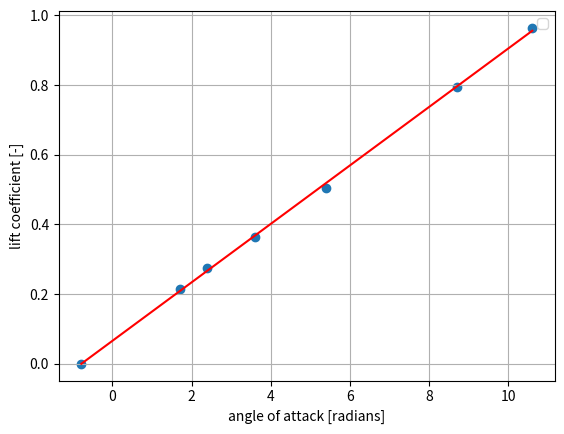

Write Python code to recreate this figure.

import numpy as np
import scipy.io as sc
import math
import matplotlib.pyplot as plt
"""
#cl-cd series 1
mat1 = np.matrix([[7000,248,1.7,745,803,367,13.8],
                     [7000,221,2.5,641,687,400,11.8],
                     [6980,188,3.7,548,593,430,9.2],
                     [7000,162,5.5,456,502,470,7.8],
                     [7000,140,7.7,438,472,497,6.8],
                     [6980,120,10.6,456,507,515,5.8]])
#elevator trim curve
mat2 = np.matrix([[7120,162,5.5,-0.2,2.6,0,472,513,580,8.5],
                [7420,152,6.3,-0.7,2.6,-11,465,506,602,7.8],
                [7730,142,7.4,-1.2,	2.6,-29,462,500,626,6.5],
                [8020,133,8.6,-1.7,2.6,-37,456,494,644,5.8],
                [7390,172,4.6,0.1,2.6,17,471,512,671,8.2],
                [7130,182,4.1,0.5,2.6,36,476,516,681,9.2],
                [6780,192,3.5,0.7,2.6,58,483,523,700,10.5]])

#cg shift 
mat3 = np.matrix([[7240,165,5.2,0,2.8,0,471,511,735,8.0],
                    [7290,167,5.2,-0.7,2.8,-17,469,	511,773,8.2]])

#thrust computations from thrust.exe for first measurement series, in N
thrust = np.matrix([[3349.31, 3756.94],
                    [2821.05, 3133.59],
                    [2384.87, 2699.04],
                    [1876.38, 2208],
                    [1858.28, 2111.42],
                    [2104.39, 2495.74]])

#thrust computations from thrust.exe for second measurement series, in N
# non standardized
thrust2 = np.matrix([[1990.94, 2286.60],
                     [2005.42, 2306.69],
                     [2053.98, 2337.53],
                     [2073.09, 2358.38],
                     [1945.13, 2237.69],
                     [1917.62, 2198.03],
                     [1898.25, 2174.97]])

#thrust computations from thrust.exe for second measurement series, in N
# standardized
thrust2_s =np.matrix([[1346.94, 1346.94],
                      [1401.15, 1401.15],
                      [1460.50, 1460.50],
                      [1514.92, 1514.92],
                      [1318.04, 1318.04],
                      [1266.70, 1266.70],
                      [1211.88, 1211.88]])

# paramters
W_empty = 9165*0.453592 #kg
blockfuel = 4100 #lbs

masspas = np.array([90,102,80,83,94,84,74,79,103]) #kg
"""
#%%----------- REFERENCE DATA -------------------------

#cl-cd series 1
mat1 = np.matrix([[5010,249,1.7,798,813,360,12.5],
                  [5020,221,2.4,673,682,421,10.5],
                  [5020,192,3.6,561,579,447,8.8],
                  [5030,163,5.4,463,484,478,7.2],
                  [5020,130,8.7,443,467,532,6.0],
                  [5110,118,10.6,474,499,570,5.2]])
#elevator trim curve
mat2 = np.matrix([[6060,161,5.3,0.0,2.8,0,462,486,664,5.5],
                 [6350,150,6.3,-0.4,2.8,-23,458,482,694,4.5],
                 [6550,140,7.3,-0.9,2.8,-29,454,477,730,3.5],
                 [6880,130,8.5,-1.5,2.8,-46,449,473,755,2.5],
                 [6160,173,4.5,0.4,2.8,50,465,489,798,5.0],
                 [5810,179,4.1,0.6,2.8,40,472,496,825,6.2],
                 [5310,192,3.4,1.0,2.8,83,482,505,846,8.2]])

#cg shift 
mat3 = np.matrix([[5730,161,5.3,0.0,2.8,0.0,471,493,881,5.0],
                  [5790,161,5.3,-0.5,2.8,-30,468,490,910,5.0]])

#payload
# paramters
W_empty = 9165*0.453592 #kg
blockfuel = 4050 #lbs
masspas = np.array([95,92,74,66,61,75,78,86,68])    #kg

#thrust computations from thrust.exe for first measurement series, in N
thrust = np.matrix([[3643.31,3746.28],
                    [2981.71,3043.24],
                    [2387.31,2513.22],
                    [1849.27,2001.01],
                    [1870.85,2052.96],
                    [2181.51,2376.47]])

#thrust computations from thrust.exe for second measurement series, in N
# non standardized
thrust2 = np.matrix([[1902.21,2076.74],
                     [1944.49,2121.72],
                     [1979.24,2151.74],
                     [2013.76,2194.72],
                     [1872.26,2043.56],
                     [1873.10,2042.27],
                     [1850.74,2010.33]])


#%% data unit conversion
bf_kg = blockfuel*0.453592  #kg
#mat1 
h_mat1 = mat1[:,0]*0.3048           # m
IAS_mat1 = mat1[:,1]*0.514444       # m/s
TAT_mat1 = mat1[:,6]+273.15         #temperature
FFL_mat1 = mat1[:,3]* (1/7936.64)   # kg/s
FFR_mat1 = mat1[:,4]* (1/7936.64)   #kg/s
WF_mat1 = mat1[:,5]* 0.453592       #kg
WF_mat1_lbs = mat1[:,5]              #lbs needed for cg 
AOA_mat1 = mat1[:,2]                #degree  

#mat2
h_mat2 = mat2[:,0]*0.3048           # m
IAS_mat2 = mat2[:,1]*0.514444       # m/s
TAT_mat2 = mat2[:,9]+273.15         #KELVIN
DE_mat2 = mat2[:,3]                 #degrees
DETR_mat2 = mat2[:,4]               #degrees
Fe_mat2 = mat2[:,5]                 #N
FFL_mat2 = mat2[:,6]* (1/7936.64)   # kg/s
FFR_mat2 = mat2[:,7]* (1/7936.64)   #kg/s
WF_mat2 = mat2[:,8]* 0.453592       #kg
WF_mat2_lbs = mat2[:,8]              #lbs needed for cg 
AOA_mat2 = mat2[:,2]                #degrees 

#mat3
h_mat3 = mat3[:,0]*0.3048           # m
IAS_mat3 = mat3[:,1]*0.514444       # m/s
TAT_mat3 = mat3[:,9] +273.15        #KELVIN
DE_mat3 = mat3[:,3]                 #degrees
DETR_mat3 = mat3[:,4]               #degrees
Fe_mat3 = mat3[:,5]                 #N
FFL_mat3 = mat3[:,6]* (1/7936.64)   # kg/s
FFR_mat3 = mat3[:,7]* (1/7936.64)   #kg/s
WF_mat3 = mat3[:,8]* 0.453592       #kg
WF_mat3_lbs = mat3[:,8]             #lbs needed for cg 
AOA_mat3 = mat3[:,2]                #DEGREE  

#thrust
Tleft = thrust[:,0]                  # N
Tright = thrust[:,1]                 # N
Tleft2 = thrust2[:,0]                # N
Tright2 = thrust2[:,1]               # N
"""
Tleft2_s = thrust2_s[:,0]            # N
Tright2_s = thrust2_s[:,1]           # N
"""
#constants 
g0=9.81 #not needed for x cg calculation
S=30.00  #m^2
mf_s=0.048 #kg/sec, standard engine fuel flow per engine
c= 2.0569 #m, average chord
b= 15.911 #m, wing span
A= b**2 / S

rho0=1.225   #kg/m^3 
p0=101325    #N/m^2 = Pa
T0=288.15    #K
R=287.05     #gas constant, [m^2 / K*sec^2]
lamb=-0.0065 #lambda for ISA pressure calculations
gamma=1.4    #ratio specific heats
D_engine = 0.69    #diameter engine [m] average of range given in source: https://www.forecastinternational.com/archive/disp_pdf.cfm?DACH_RECNO=925
A_engine = ((D_engine)**2)     #area e5ngine [m^2]
Ws = 60500      #N, needed for  reduced airspeed & standardization
#%% Calibration

#convert indicated air speed to calibrated air speed, appendix A
def ias_cas(ias):
    cas = ias - 2*0.514444
    return cas

#convert inidcated mach number to calibrated mach number WHERE DO WE USE THIS??
def im_cm(im): 
    if im>0.4 and im<0.705:
        cm=im-0.007
    else: 
        cm=0
    return cm

#get pressure at altitude 
def pressure(hp):
    p=p0 * (1 + (lamb*hp)/T0) ** (- g0 / (lamb * hp))
    return p 

#calculated air density from perfect gas law
def density(p, T):
    rho = p / (R * T)
    return rho 

def mach(Vc, p):
    M=math.sqrt( (2/(gamma-1)) * ((1+ (p0/p)* ((1 + (gamma-1) / (2*gamma) * (rho0/p0 ) * Vc**2 )**(gamma/(gamma-1)) -1 ))**((gamma-1)/gamma)-1))
    return M

#corrected static air temperature for ram rise
def temperature(TAT, M):
    T = TAT / (1 + (gamma-1)/2 * M**2)    
    return T

#calculate true airspeed
def Vtrue(M, T):
    Vt=M*math.sqrt(gamma * R * T)
    return Vt
    
#equivalent airspeed
def Vequivalent(rho, Vt):
    Ve=Vt * math.sqrt(rho/rho0)
    return Ve

#drag curve
def drag(Tp, AOA):
    D =  Tp * math.cos(math.radians(AOA))   #CHECK IF ALPHA IS AOA -> must be radians!
    return D

# reduced velocity
def Vreduction(W, Ve):
    Vred = Ve * math.sqrt(Ws / W)  #Reduced airspeed
    return (Vred)

#%% OBTAIN FUEL MOMENT (FM) POLYNOMIAL FOR CG CALCULATIONS (NOTE: entire section is based on table E2 and is in lbs and inches)
FM_MOMENTS = [298.16, 591.18,879.08,1165.42,1448.40,1732.53,2014.80,2298.84,2581.92,2866.30,3150.18,3434.52,3718.52,4003.23,4287.76,4572.24,
               4856.56,5141.16,5425.64,5709.90,5994.04,6278.47,6562.82,6846.96,7131.00,7415.33,7699.60,7984.34,8269.06,8554.05,8839.04,9124.80,
               9410.62,9696.97,9983.40,10270.08,10556.84,10843.87,11131.00,11418.20,11705.50,11993.31,12281.18,12569.04,12856.86,13144.73,
               13432.48,13720.56,14008.46,14320.34] # ALL FUEL MOMENTS GIVEN
FM_MOMENTS = [i * 100 for i in FM_MOMENTS] # ALL FUEL MOMENTS * 100
FM_WEIGHTS = [100,200,300,400,500,600,700,800,900,1000,1100,1200,1300,1400,1500,1600,1700,1800,1900,2000,2100,2200,2300,2400,2500,2600,2700,2800,
              2900,3000,3100,3200,3300,3400,3500,3600,3700,3800,3900,4000,4100,4200,4300,4400,4500,4600,4700,4800,4900,5008,] #ALL FUEL MASSES
### OBTAINING POLYNOMIAL -> COPY THIS TO CG FUEL CALC
"""
plt.scatter(FM_WEIGHTS,FM_MOMENTS)
plt.xlabel('FM_WEIGHTS')
plt.ylabel('FM_MOMENTS')
plt.grid()
FMPOLY =np.polyfit(FM_WEIGHTS,FM_MOMENTS,1)
FMPOLY_t=np.poly1d(FMPOLY)
plt.plot(FM_WEIGHTS,FMPOLY_t(FM_WEIGHTS),"r-")
plt.title('FM_MOMENTS VS FM_WEIGHTS')
print("FM_y=%.6fx+%.6f"%(FMPOLY[0],FMPOLY[1])) 
##POLYNOMIAL SEEMS LINEAR ! CHECK THIS, OTHERWISE CHANGE ORDER
"""
#%% Center of gravity 
#unit conversions to SI
inc_m=0.0254
m_inc=1/0.0254
pound_kg=0.453592 
ft_m=0.3048
lbsin_kgm = 1/86.796166214519 # lbs inches to kg m

#change everything so that unit change xcg only happens at the end

#passenger weights [kg]
WP1=masspas[0]
WP2=masspas[1]
WL1=masspas[3]
WR1=masspas[4]
WL2=masspas[5]
WR2=masspas[6]
WL3=masspas[7]
WR3=masspas[8]
WCO=masspas[2]
# passenger distances from tip [m]
x0=131*inc_m
x1=214*inc_m
x2=251*inc_m
x3=288*inc_m
xC=170*inc_m
# baggage distances (only use if necessary) [m] from tip
x_nose_b = 74*inc_m
x_aft1_b = 321*inc_m
x_aft1_b = 338*inc_m

W_payload =WP1+WP2+WL1+WR1+WL2+WR2+WL3+WR3+WCO  #[kg]

def centerofgravity(x3R, WF):
    #IMPORTANT READ BELOW:
    #ensure that all calculations are done for kg and meters not inches and lbs!!!
    #WF has to be an entry of the WF_MAT_LBS matrices,  not the [kg] ones!
    #empty weight
    ew_arm=291.65*inc_m # [m] mass balance report
    ew_moment=W_empty*ew_arm  # [kg m]
    xcg_BEM = 291.65*inc_m
    #payload 
    payload_moment=(WP1+WP2)*x0+(WL1+WR1)*x1+(WL2+WR2)*x2+(WL3)*x3+(WR3)*x3R+WCO*xC # [kg m]
    #ZFM CG
    xcg_ZFM = (payload_moment + ew_moment)/(W_payload + W_empty) # [m ]
    #fuel
    W_fuel_lbs= float(blockfuel - WF)            # [lbs]!!!
    W_fuel= float(blockfuel - WF)*pound_kg      #[kg]
    fuel_moment_lbs = 285.2562*W_fuel_lbs +989.5738 # polynomial obtained earlier (has to be changed manually)
    fuel_moment= fuel_moment_lbs*lbsin_kgm   #from lbs in to kg m , current unit [kg  m]
    #RAMP MASS(RM) CG
    xcg_RM = ((payload_moment + ew_moment+ fuel_moment)/(W_payload + W_empty+ W_fuel))
    return xcg_BEM, xcg_ZFM, xcg_RM
### plot of xcg rm change due to wf

xcgRM = []
WF_RM = []
for i in range(0,len(WF_mat1_lbs)):
    
    WF = float(WF_mat1_lbs[i])
    xcgs = centerofgravity(x3, WF)
    xcgRM1 = xcgs[2] 
    xcgRM.append(xcgRM1)
    WF_RM.append(WF)
"""
plt.figure(1)
plt.scatter(xcgRM, WF_RM)
plt.ylabel('WF [kg]')
plt.xlabel('xcg_RM from tip [m]')
plt.title('XCG_RM vs WF')
plt.grid()

### check whether ZFM xcg matches curve for fuel in wing
xcg1 = []
FUELinwing1 = []
for i in range(0,len(FM_WEIGHTS)):
    WF = float(FM_WEIGHTS[i])
    FUELinwing = float(blockfuel - WF)*pound_kg
    xcgs = centerofgravity(x3, WF)
    xcgRM1 = xcgs[2] 
    xcg1.append(xcgRM1)
    FUELinwing1.append(FUELinwing)
    
plt.figure(2)
plt.scatter(xcg1, FUELinwing1)
plt.scatter(xcgs[1], 0)
plt.ylabel('FUELinwing [kg]')
plt.xlabel('xcg_RM from tip [m]')
plt.title('XCG_RM vs FUELinwing')
plt.grid()
"""
# conclusion: slight discrepancy due to table E2: wing can never be totally empty!

#%% Measurement set 1 

def weight(WF):
    W=(W_empty+bf_kg+W_payload- WF )* g0
    return W

# Lift and drag coefficient
Cl_mat1_list=[]
Cd_mat1_list=[]
alpha=[]
Tp=[]

for i in range(0,len(Tleft)):
    Tprop=float(Tleft[i])+float(Tright[i])
    Tp.append(Tprop)
    

for i in range(0,len(IAS_mat1)):
    hp=float(h_mat1[i])
    ias=float(IAS_mat1[i])
    W=float(weight(WF_mat1[i]))
    cas=ias_cas(ias)
    Vc=cas
    p=pressure(hp)
    M=mach(Vc,p)
    TAT=float(TAT_mat1[i])
    T=temperature(TAT, M)
    rho=density(p, T)
    Vt=Vtrue(M, T)
    a1 = float(AOA_mat1[i])
    Tprop = float(Tp[i])
    D=drag(Tprop, a1)             
    
    alpha.append(a1)
    Cl = (2 * W) / (rho * (Vt ** 2) * S)              # Lift coefficient [-]
    Cd = (2 * D) / (rho * (Vt **2) * S)
    Cl_mat1_list.append(Cl)
    Cd_mat1_list.append(Cd)
   
#%% CL-alpha curve

#FIRST ORDER
#ROOT INSERTED
z=np.polyfit(alpha,Cl_mat1_list,1)
t=np.poly1d(z)
alphacl0 = -z[1]/z[0]
rootcl0 = 0
alphalist = np.linspace(alphacl0,float(max(AOA_mat1)),100)
CLA_CL = Cl_mat1_list.copy()
CLA_ALPHA = alpha.copy()
CLA_ALPHA.insert(0,alphacl0)
CLA_CL.insert(0,rootcl0)

plt.figure(1)
plt.scatter(CLA_ALPHA,CLA_CL)
plt.xlabel('angle of attack [radians]')
plt.ylabel('lift coefficient [-]')
plt.legend()
plt.grid()
plt.plot(CLA_ALPHA,t(CLA_ALPHA),"r-")
print("y=%.6fx+%.6f"%(z[0],z[1])) 
plt.show()

CLA_GRAD = z[0]
print("CLalpha = ",CLA_GRAD*57.2957795)
#%% Cd-alpha curve
"""
#SECOND ORDER
plt.figure(2)
plt.scatter(alpha,Cd_mat1_list)
plt.xlabel('angle of attack [degrees]')
plt.ylabel('drag coefficient [-]')
plt.title('DRAG - ALPHA')
plt.grid()
zz=np.polyfit(alpha,Cd_mat1_list,2)
tt=np.poly1d(zz)    
plt.plot(alphalist,tt(alphalist),"r-")
plt.legend()
plt.show()
"""
#%% Cl-Cd curve
#(HIGHER ORDER) 
#THE ROOT (CD0) IS FOUND BY FITTING A 4TH ORDER POLYNOMIAL 
#THEN THE ROOT IS ADDED AND A 3RD ORDER POLY IS FITTED ON THE RESULT
ROOTPOLY=np.polyfit(Cd_mat1_list[0:5],Cl_mat1_list[0:5],4)
ROOTt2=np.poly1d(ROOTPOLY)
t2root = np.real((np.roots(ROOTt2))[3])
CLCD_CL = Cl_mat1_list.copy()
CLCD_CD = Cd_mat1_list.copy()
CLCD_CL.insert(0,0)
CLCD_CD.insert(0,t2root)
"""
plt.figure(3)
plt.scatter(CLCD_CD, CLCD_CL)
plt.xlabel('drag coefficient [-]')
plt.ylabel('lift coefficient [-]')
plt.title('LIFT - DRAG')
plt.grid()
CDCL=np.polyfit(CLCD_CD[0:3],CLCD_CL[0:3],3)
t2=np.poly1d(CDCL)
cdlist = np.linspace(t2root,CLCD_CD[2],100)
CDCL_rest = np.polyfit(CLCD_CD[2:7],CLCD_CL[2:7],3)
t2_rest =np.poly1d(CDCL_rest)
cdlist_rest = np.linspace(CLCD_CD[2],CLCD_CD[6],100)
plt.plot(cdlist_rest,t2_rest(cdlist_rest),"r-")
plt.plot(cdlist,t2(cdlist),"r-")
plt.show()
"""
print("CD0=", t2root)


#%% Cl^2-Cd plot
#FIRST ORDER
Cl2_mat1_list=[]

for i in range(0, len(Cl_mat1_list)):

    Cl2=(float(Cl_mat1_list[i]))**2

    Cl2_mat1_list.append(Cl2)

#ROOT INSERTED
CL2CD=np.polyfit(Cl2_mat1_list, Cd_mat1_list,1)
t3=np.poly1d(CL2CD)
CL2CD_CL0 = -t3[0]/t3[1]
rootCL2CD0 = 0
CL2CD_CL2 = Cl2_mat1_list.copy()
CL2CD_CD = Cd_mat1_list.copy()
CL2CD_CL2.insert(0,CL2CD_CL0)
CL2CD_CD.insert(0,rootCL2CD0)
"""
plt.figure(4)
plt.scatter(CL2CD_CL2, CL2CD_CD)
plt.xlabel('lift coefficient^2 [-]')
plt.ylabel('drag coefficient [-]')
plt.title('LIFT^2 - DRAG')
plt.grid()
plt.plot(CL2CD_CL2,t3(CL2CD_CL2),"r-")
plt.show()
print('CL^2/CD line gradient =',t3[1])
"""
CL2CDGRAD = t3[1]


#%% Oswald efficiency factor

#CD = CD0 + (CLa * alpha0) ** 2 / (math.pi * A * e) # Drag coefficient [-]
e = 1 / (math.pi * A * CL2CDGRAD)
print('oswald efficiency factor e =', e)

#%% Code for center gravity shit

x3R1=x3          #m
x3R2=134*inc_m
WF1=WF_mat3[0]   #kg
WF2=WF_mat3[1]   #kg

sta_ref=261.56*inc_m     #to define center of gravity with respect to imaginary foward end MAC
xcg1=centerofgravity(x3R1, WF1)[2]-sta_ref
xcg2=centerofgravity(x3R2, WF2)[2]-sta_ref

delta_xcg=xcg2-xcg1   #this turns out negative, define xcg from MAC for it to become positive??  
"""
print('center gravity 1', xcg1, 'm', xcg1*m_inc, 'inch')
print('center gravity 2', xcg2, 'm', xcg2*m_inc, 'inch')
print('change center gravity', delta_xcg, 'm')   
"""

#%% Elevator effectiveness

def elevatoreffectiveness():
    delta_e1 = DE_mat3[0]
    delta_e2 = DE_mat3[1]
    delta_e = delta_e2-delta_e1
    delta_e_rad = np.radians(delta_e)
    W3=float(weight(WF_mat3[0]))    
    
    hp3=float(h_mat3[0])            
    ias3=float(IAS_mat3[0])
    cas3=ias_cas(ias3)
    Vc3=cas3
    p3=pressure(hp3)
    M3=mach(Vc3,p3)
    TAT3=float(TAT_mat3[0])
    T3=temperature(TAT3, M3)
    rho3=density(p3, T3)
    Vt3=Vtrue(M3, T3)
    
    Cm_delta= - (1/ delta_e_rad) * (W3 / (0.5*rho3*(Vt3**2)*S)) *(delta_xcg / c)
    
    return Cm_delta, delta_e_rad

elevator_effectiveness=elevatoreffectiveness()[0]
delta=elevatoreffectiveness()[1]
#print('change trim deflection [rad] = ', delta)
print('Cm delta = ', elevator_effectiveness)

#%% cm alpha

Cmdelta = elevator_effectiveness
alpha2 = []
De2 = []
for i in range(0,len(AOA_mat2)):
    alpha2.append(float(AOA_mat2[i]))
    De2.append(float(DE_mat2[i]))

DE_A = np.polyfit(alpha2,De2, 1)
u = np.poly1d(DE_A)
de_da = u[1]
"""""
plt.figure(6)
plt.scatter(alpha2,De2)
plt.show()
"""
Cmalpha = - Cmdelta * de_da
print('Cm alpha = ', Cmalpha)
Cm0 = 0.0297 # obtained from appendix B
"""
#%% Cm elevator equal
# C_N = C_L (Assummed to be equal)
# 
C_N = CLA_GRAD
CM_TC = -0.0064  #obtained from appendix B
Tp2=[]
for i in range(0,len(Tleft2)):
    Tprop2=float(Tleft2[i])+float(Tright2[i])
    Tp2.append(Tprop2)
    
Tp2_s=[]
for i in range(0,len(Tleft2_s)):
    Tprop2_s=float(Tleft2_s[i])+float(Tright2_s[i])
    Tp2_s.append(Tprop2_s)


delta_redlist = []
Vred2list = []
Fstlist = []
for i in range(0,len(IAS_mat2)):
    hp2=float(h_mat2[i])
    ias2=float(IAS_mat2[i])
    W2=float(weight(WF_mat2[i]))
    cas2=ias_cas(ias2)
    Vc2=cas2
    p2=pressure(hp2)
    M2=mach(Vc2,p2)
    TAT2=float(TAT_mat2[i])
    T2=temperature(TAT2, M2)
    rho2=density(p2, T2)
    Vt2=Vtrue(M2, T2)
    Veq2 = Vequivalent(rho2, Vt2)
    Vred2 = Vreduction(W2, Veq2)
    Tp22 = float(Tp2[i])
    Tp22_s = float(Tp2_s[i])
    T_c = (2*Tp22)/(rho0*A_engine*(Veq2**2))
    T_cs = (2*Tp22_s)/(rho2*A_engine*(Vred2**2))
    delta_eq_meas = float(DE_mat2[i])
    delta_red = delta_eq_meas - (1/Cmdelta)*CM_TC*(T_cs-T_c)
    delta_redlist.append(float(delta_red))
    Vred2list.append(float(Vred2))
    Fe = float(Fe_mat2[i])
    Fst = Fe * (Ws/W2)
    Fstlist.append(float(Fst))


deltaveq = np.polyfit(Vred2list,np.radians(delta_redlist),2)
dveq = np.poly1d(deltaveq)
FeVeq =np.polyfit(Vred2list,Fstlist,2)
Fveq = np.poly1d(FeVeq)
vlist = np.linspace(min(Vred2list),max(Vred2list),100)
plt.figure(7)
plt.scatter(Vred2list, np.radians(delta_redlist))
plt.grid()
plt.xlabel('Reduced velocity [m/s]')
plt.ylabel('Reduced elevator deflection [m]')
plt.plot(vlist,dveq(vlist),"r-")
plt.gca().invert_yaxis()
plt.title('Reduced velocity [m/s] vs. Reduced elevator deflection [m]')
plt.show()

plt.figure(8)
plt.scatter(Vred2list, Fstlist)
plt.xlabel('Reduced velocity [m/s]')
plt.ylabel('Elevator force [N]')
plt.gca().invert_yaxis()
plt.plot(vlist,Fveq(vlist),"r-")
plt.title('Reduced velocity [m/s] vs. Elevator force [N]')
plt.grid()
plt.show()
"""
